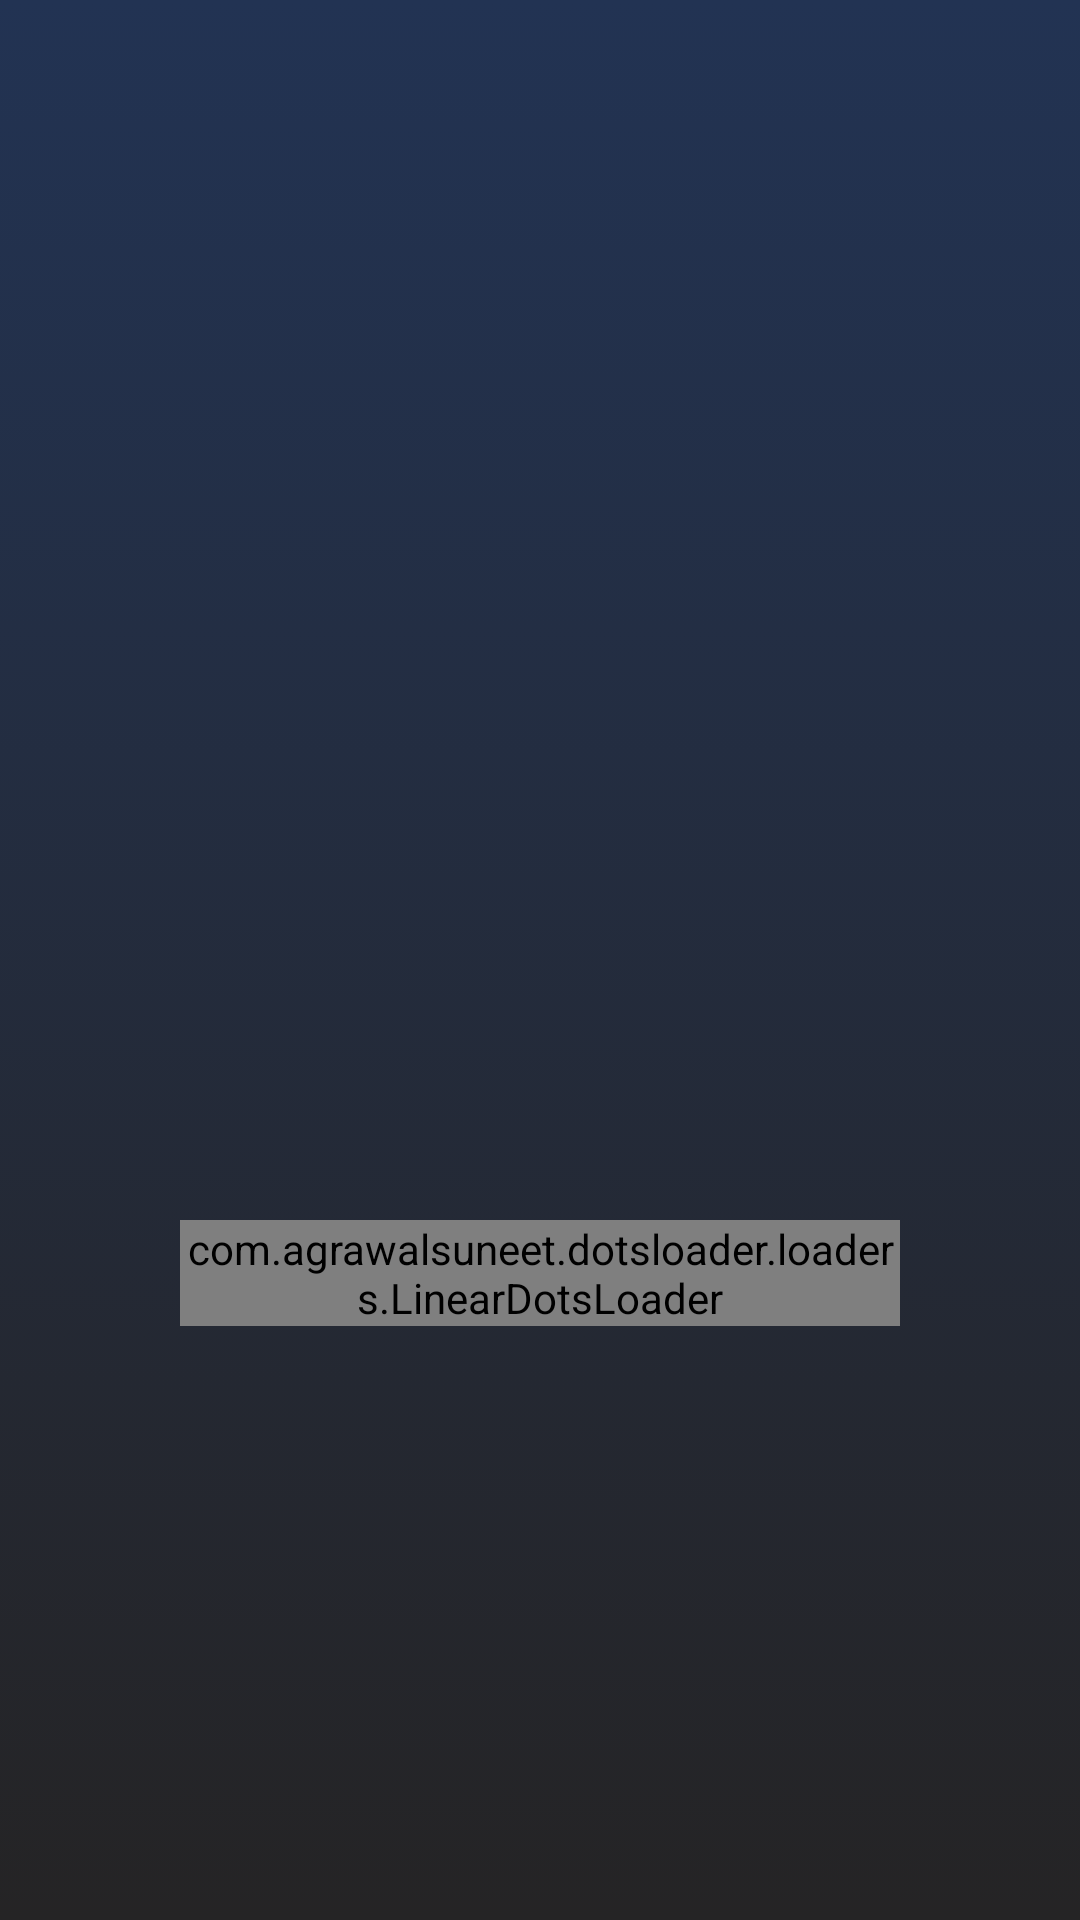

This screen was rendered from an Android layout file. Write that file and the resources it references.
<!-- AndroidManifest.xml: application theme Theme.VotingClient -->
<!-- res/layout/fragment_voting.xml -->
<?xml version="1.0" encoding="utf-8"?>
<FrameLayout xmlns:android="http://schemas.android.com/apk/res/android"
    xmlns:app="http://schemas.android.com/apk/res-auto"
    android:layout_width="match_parent"
    android:layout_height="match_parent"
    android:layout_gravity="center_vertical"
    android:background="@drawable/bg_gradient">
    <LinearLayout
        android:id="@+id/voteoption"
        android:layout_width="match_parent"
        android:layout_height="wrap_content"
        android:layout_marginLeft="20dp"
        android:layout_marginTop="30dp"
        android:layout_marginRight="20dp"
        android:orientation="vertical">
        <TextView
            android:id="@+id/votenametext"
            android:layout_width="wrap_content"
            android:layout_height="wrap_content"
            android:paddingStart="10dp"
            android:textColor="@color/lightgreytext"
            android:textSize="35sp" />
        <LinearLayout
            android:id="@+id/voteoption2"
            android:layout_width="match_parent"
            android:layout_height="match_parent"
            android:layout_gravity="center_vertical"
            android:layout_marginLeft="20dp"
            android:layout_marginTop="30dp"
            android:layout_marginRight="20dp"
            android:orientation="vertical"
            android:paddingStart="20dp">
            <LinearLayout
                android:layout_width="match_parent"
                android:layout_height="match_parent"
                android:layout_gravity="bottom"
                android:layout_marginEnd="20dp"
                android:gravity="center"
                android:orientation="vertical">
                <com.agrawalsuneet.dotsloader.loaders.LinearDotsLoader
                    android:id="@+id/loadingprogress"
                    android:layout_width="wrap_content"
                    android:layout_height="wrap_content"
                    android:layout_marginTop="300dp"
                    android:visibility="visible"
                    app:loader_circleRadius="6dp"
                    app:loader_defaultColor="@color/darknavyblue"
                    app:loader_expandOnSelect="false"
                    app:loader_firstShadowColor="@color/blue_selected"
                    app:loader_isSingleDir="false"
                    app:loader_noOfDots="5"
                    app:loader_secondShadowColor="@color/blue_default"
                    app:loader_selectedColor="@color/navyblue"
                    app:loader_selectedRadius="10dp"
                    app:loader_showRunningShadow="true" />
            </LinearLayout>
        </LinearLayout>
        <LinearLayout
            android:id="@+id/votesubmitbuttonlayout"
            android:layout_width="match_parent"
            android:layout_height="match_parent"
            android:layout_gravity="center"
            android:layout_marginTop="50dp"
            android:gravity="center"
            android:orientation="vertical"
            android:paddingStart="20dp"
            android:paddingEnd="20dp" />
    </LinearLayout>
</FrameLayout>
<!-- resources referenced by this layout -->
<resources>
  <color name="blue_default">#2f3455</color>
  <color name="blue_selected">#1a307a</color>
  <color name="darknavyblue">#20254a</color>
  <color name="lightgreytext">#d6d6d6</color>
  <color name="navyblue">#2a4ab8</color>
  <!-- drawable bg_gradient (drawable) -->
  <?xml version="1.0" encoding="utf-8"?>
  <selector xmlns:android="http://schemas.android.com/apk/res/android">
      <item>
          <shape>
              <gradient android:startColor="#da000000" android:endColor="#223353" android:angle="90"/>
          </shape>
      </item>
  </selector>
  <style name="Theme.VotingClient" parent="Base.Theme.VotingClient" />
  <style name="Base.Theme.VotingClient" parent="Theme.Material3.DayNight.NoActionBar">
          
          
      </style>
</resources>
